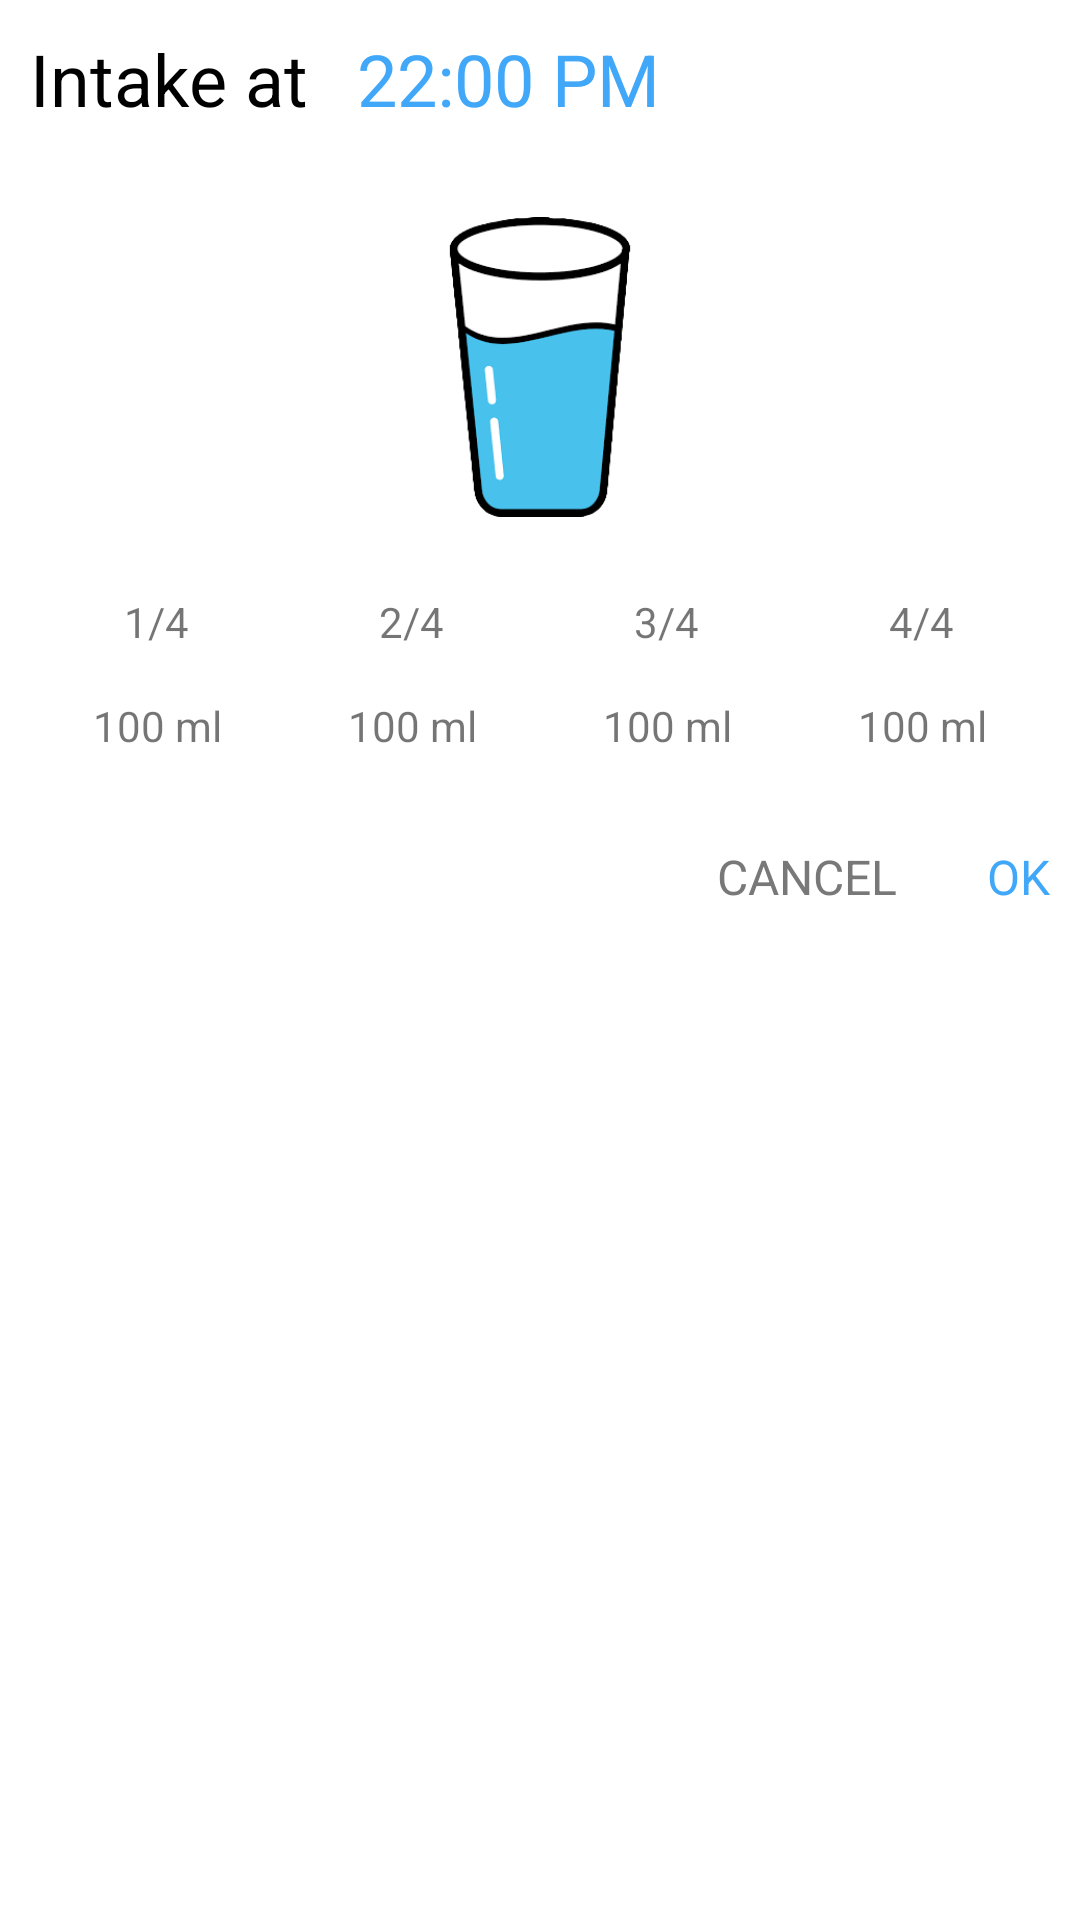

Reconstruct the res/layout file that produces this screen, plus the resources it refers to.
<!-- AndroidManifest.xml: application theme Theme.Main -->
<!-- res/layout/layout_dialog_edit.xml -->
<?xml version="1.0" encoding="utf-8"?>
<LinearLayout xmlns:android="http://schemas.android.com/apk/res/android"
    android:layout_width="match_parent"
    android:layout_height="wrap_content"
    android:orientation="vertical"
    android:background="@drawable/custom_background_edit"
    android:padding="@dimen/_10sdp"
    >
    <LinearLayout
        android:layout_width="wrap_content"
        android:layout_height="wrap_content"
        android:orientation="horizontal"
        >
        <TextView
            android:layout_width="wrap_content"
            android:layout_height="wrap_content"
            android:text="Intake at "
            android:textSize="@dimen/_24sdp"
            android:textColor="@color/black"
            />
        <TextView
            android:id="@+id/tv_clock"
            android:layout_width="wrap_content"
            android:layout_height="wrap_content"
            android:layout_marginLeft="@dimen/_10sdp"
            android:textSize="@dimen/_24sdp"
            android:text="22:00 PM"
            android:textColor="@color/green"
            />
    </LinearLayout>
    <ImageView
        android:id="@+id/img_glass"
        android:layout_width="match_parent"
        android:layout_height="@dimen/_100sdp"
        android:src="@drawable/images_glass"
        android:layout_marginTop="@dimen/_30sdp"
        />
    <LinearLayout
        android:layout_width="match_parent"
        android:layout_height="wrap_content"
        android:orientation="horizontal"
        android:layout_marginTop="@dimen/_10sdp"
        >
        <LinearLayout
            android:layout_width="0dp"
            android:layout_weight="1"
            android:layout_height="wrap_content"
            android:orientation="vertical"
            >
            <RelativeLayout
                android:layout_width="wrap_content"
                android:layout_height="wrap_content"
                android:layout_gravity="center"
                >
                <ImageView
                    android:id="@+id/img_click"
                    android:layout_width="@dimen/_50sdp"
                    android:layout_height="@dimen/_50sdp"
                    android:src="@drawable/custom_circle"/>
                <TextView
                    android:id="@+id/tv_1"
                    android:layout_width="wrap_content"
                    android:layout_height="wrap_content"
                    android:text="1/4"
                    android:layout_centerInParent = "true"
                    android:layout_marginBottom="@dimen/_10sdp"
                    />
            </RelativeLayout>
            <TextView
                android:id="@+id/tv_12"
                android:layout_width="wrap_content"
                android:layout_height="wrap_content"
                android:text="100 ml"
                android:layout_gravity="center"
                />
        </LinearLayout>
        <LinearLayout
            android:layout_width="0dp"
            android:layout_weight="1"
            android:layout_height="wrap_content"
            android:orientation="vertical"
            >
            <RelativeLayout
                android:layout_width="wrap_content"
                android:layout_height="wrap_content"
                android:layout_gravity="center"
                >
                <ImageView
                    android:id="@+id/img_click2"
                    android:layout_width="@dimen/_50sdp"
                    android:layout_height="@dimen/_50sdp"
                    android:src="@drawable/custom_circle"/>

                <TextView
                    android:id="@+id/tv_2"
                    android:layout_width="wrap_content"
                    android:layout_height="wrap_content"
                    android:layout_centerInParent="true"
                    android:layout_marginBottom="@dimen/_10sdp"
                    android:text="2/4" />
            </RelativeLayout>
            <TextView
                android:id="@+id/tv_22"
                android:layout_width="wrap_content"
                android:layout_height="wrap_content"
                android:text="100 ml"
                android:layout_gravity="center"
                />
        </LinearLayout>
        <LinearLayout
            android:layout_width="0dp"
            android:layout_weight="1"
            android:layout_height="wrap_content"
            android:orientation="vertical"
            >
            <RelativeLayout
                android:layout_width="wrap_content"
                android:layout_height="wrap_content"
                android:layout_gravity="center"
                >
                <ImageView
                    android:id="@+id/img_click3"
                    android:layout_width="@dimen/_50sdp"
                    android:layout_height="@dimen/_50sdp"
                    android:src="@drawable/custom_circle"/>
                <TextView
                    android:id="@+id/tv_3"
                    android:layout_width="wrap_content"
                    android:layout_height="wrap_content"
                    android:text="3/4"
                    android:layout_centerInParent = "true"
                    android:layout_marginBottom="@dimen/_10sdp"
                    />
            </RelativeLayout>
            <TextView
                android:id="@+id/tv_32"
                android:layout_width="wrap_content"
                android:layout_height="wrap_content"
                android:text="100 ml"
                android:layout_gravity="center"
                />
        </LinearLayout>
        <LinearLayout
            android:layout_width="0dp"
            android:layout_weight="1"
            android:layout_height="wrap_content"
            android:orientation="vertical"
            >
            <RelativeLayout
                android:layout_width="wrap_content"
                android:layout_height="wrap_content"
                android:layout_gravity="center"
                >
                <ImageView
                    android:id="@+id/img_click4"
                    android:layout_width="@dimen/_50sdp"
                    android:layout_height="@dimen/_50sdp"
                    android:src="@drawable/custom_circle"/>
                <TextView
                    android:id="@+id/tv_4"
                    android:layout_width="wrap_content"
                    android:layout_height="wrap_content"
                    android:text="4/4"
                    android:layout_centerInParent = "true"
                    android:layout_marginBottom="@dimen/_10sdp"
                    />
            </RelativeLayout>
            <TextView
                android:id="@+id/tv_42"
                android:layout_width="wrap_content"
                android:layout_height="wrap_content"
                android:text="100 ml"
                android:layout_gravity="center"
                />
        </LinearLayout>
    </LinearLayout>
    <RelativeLayout
        android:layout_width="match_parent"
        android:layout_height="wrap_content"
        android:layout_marginTop="@dimen/_30sdp"
        >
        <TextView
            android:id="@+id/tv_ok"
            android:layout_width="wrap_content"
            android:layout_height="wrap_content"
            android:text="OK"
            android:textSize="@dimen/_16sdp"
            android:textColor="@color/green"
            android:layout_alignParentRight="true"
            />

        <TextView
            android:id="@+id/tv_cancel"
            android:layout_width="wrap_content"
            android:layout_height="wrap_content"
            android:layout_toStartOf="@+id/tv_ok"
            android:text="CANCEL"
            android:textColor="@color/text_color2"
            android:layout_marginRight="@dimen/_30sdp"
            android:textSize="@dimen/_16sdp" />
    </RelativeLayout>

</LinearLayout>
<!-- resources referenced by this layout -->
<resources>
  <color name="black">#FF000000</color>
  <color name="green">#41A7F8</color>
  <color name="text_color2">#787878</color>
  <dimen name="_100sdp">100.00dp</dimen>
  <dimen name="_10sdp">10.00dp</dimen>
  <dimen name="_16sdp">16.00dp</dimen>
  <dimen name="_24sdp">24.00dp</dimen>
  <dimen name="_30sdp">30.00dp</dimen>
  <dimen name="_50sdp">50.00dp</dimen>
  <!-- drawable images_glass: png bitmap (drawable, 12603 bytes) -->
  <style name="Theme.Main" parent="Theme.MaterialComponents.DayNight.NoActionBar">
          <item name="colorPrimary">@color/purple_500</item>
          <item name="colorPrimaryVariant">@color/purple_700</item>
          <item name="colorOnPrimary">@color/white</item>
          
          <item name="colorSecondary">@color/teal_200</item>
          <item name="colorSecondaryVariant">@color/teal_700</item>
          <item name="colorOnSecondary">@color/black</item>
          
          <item name="android:statusBarColor" tools:targetApi="l">?attr/colorPrimaryVariant</item>
      </style>
  <color name="purple_500">#FF6200EE</color>
  <color name="purple_700">#FF3700B3</color>
  <color name="white">#FFFFFFFF</color>
  <color name="teal_200">#FF03DAC5</color>
  <color name="teal_700">#3AA4F8</color>
</resources>
